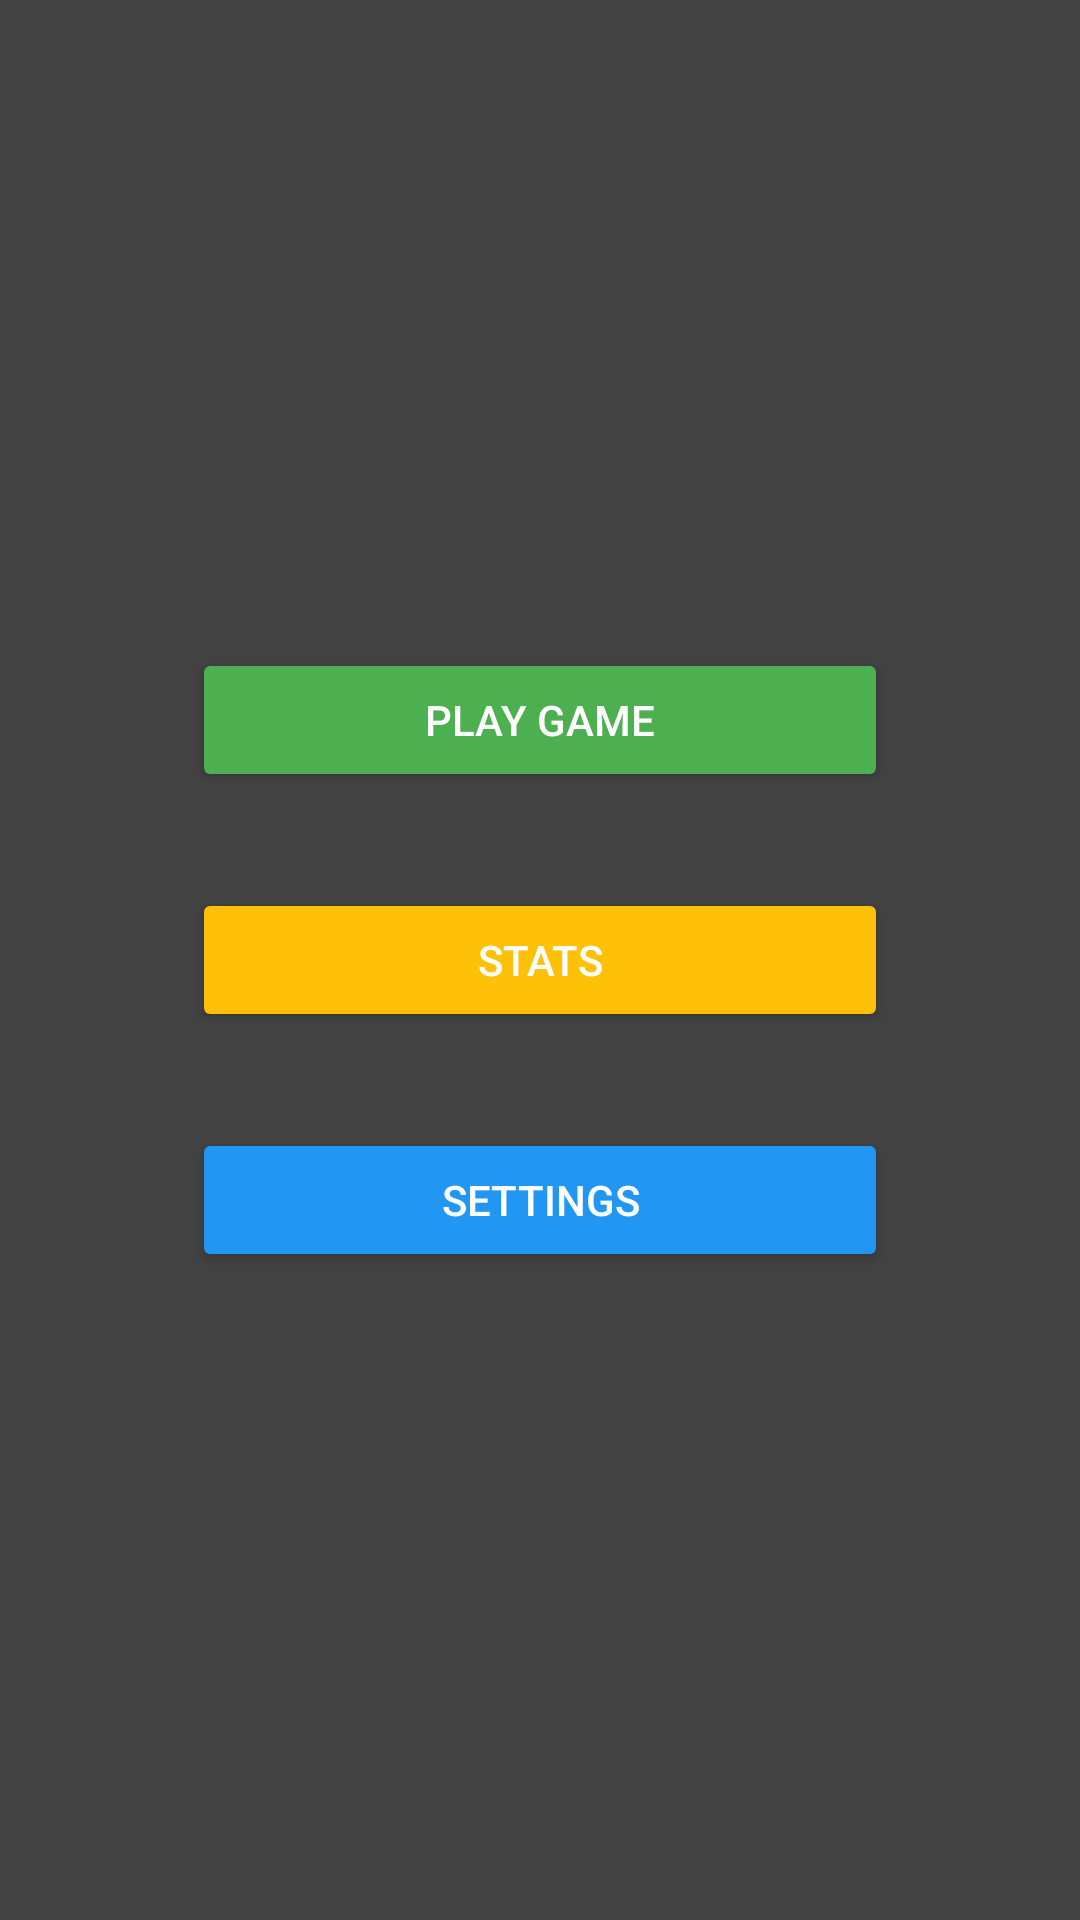

This screen was rendered from an Android layout file. Write that file and the resources it references.
<!-- AndroidManifest.xml: application theme Theme.SnakeGame -->
<!-- res/layout/activity_home.xml -->
<?xml version="1.0" encoding="utf-8"?>
<androidx.constraintlayout.widget.ConstraintLayout xmlns:android="http://schemas.android.com/apk/res/android"
    xmlns:app="http://schemas.android.com/apk/res-auto"
    android:layout_width="match_parent"
    android:layout_height="match_parent"
    android:background="@color/cardview_dark_background"
    android:padding="32dp">

    <Button
        android:id="@+id/btnPlayGame"
        android:layout_width="0dp"
        android:layout_height="wrap_content"
        android:layout_marginHorizontal="32dp"
        android:layout_marginBottom="16dp"
        android:backgroundTint="#4CAF50"
        android:text="Play Game"
        android:textColor="#FFFFFF"
        app:layout_constraintBottom_toTopOf="@+id/btnStats"
        app:layout_constraintEnd_toEndOf="parent"
        app:layout_constraintStart_toStartOf="parent"
        app:layout_constraintTop_toTopOf="parent"
        app:layout_constraintVertical_chainStyle="packed" />

    <Button
        android:id="@+id/btnStats"
        android:layout_width="0dp"
        android:layout_height="wrap_content"
        android:layout_marginHorizontal="32dp"
        android:layout_marginVertical="16dp"
        android:backgroundTint="#FFC107"
        android:text="Stats"
        android:textColor="#FFFFFF"
        app:layout_constraintBottom_toTopOf="@+id/btnSettings"
        app:layout_constraintEnd_toEndOf="parent"
        app:layout_constraintStart_toStartOf="parent"
        app:layout_constraintTop_toBottomOf="@+id/btnPlayGame" />

    <Button
        android:id="@+id/btnSettings"
        android:layout_width="0dp"
        android:layout_height="wrap_content"
        android:layout_marginHorizontal="32dp"
        android:layout_marginTop="16dp"
        android:backgroundTint="#2196F3"
        android:text="Settings"
        android:textColor="#FFFFFF"
        app:layout_constraintBottom_toBottomOf="parent"
        app:layout_constraintEnd_toEndOf="parent"
        app:layout_constraintStart_toStartOf="parent"
        app:layout_constraintTop_toBottomOf="@+id/btnStats"/>

</androidx.constraintlayout.widget.ConstraintLayout>
<!-- resources referenced by this layout -->
<resources>
  <style name="Theme.SnakeGame" parent="Theme.MaterialComponents.DayNight.NoActionBar">
          
          <item name="colorPrimary">@color/purple_500</item>
          <item name="colorPrimaryVariant">@color/purple_700</item>
          <item name="colorOnPrimary">@color/white</item>
          
          <item name="colorSecondary">@color/teal_200</item>
          <item name="colorSecondaryVariant">@color/teal_700</item>
          <item name="colorOnSecondary">@color/black</item>
          
          <item name="android:statusBarColor">#424242</item>
          <item name="android:navigationBarColor">#424242</item>
  
          
          <item name="android:windowLightStatusBar">false</item>
          
      </style>
  <!-- not gathered from this repository: default colours our renderer supplied (Android Studio template values) -->
  <color name="purple_500">#FF6200EE</color>
  <color name="purple_700">#FF3700B3</color>
  <color name="teal_200">#FF03DAC5</color>
  <color name="teal_700">#FF018786</color>
  <color name="black">#FF000000</color>
  <color name="white">#FFFFFFFF</color>
</resources>
